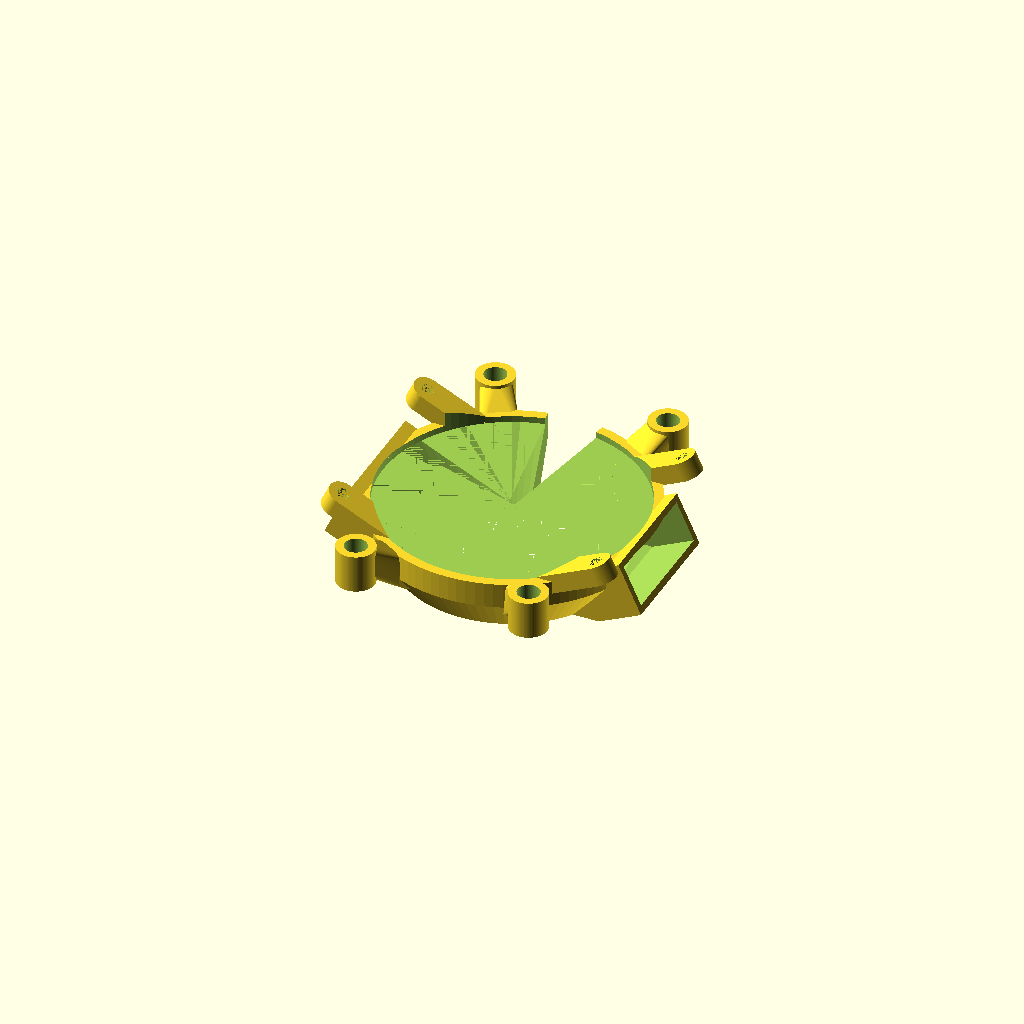
Cell 1: rendered with the file's own defaults.
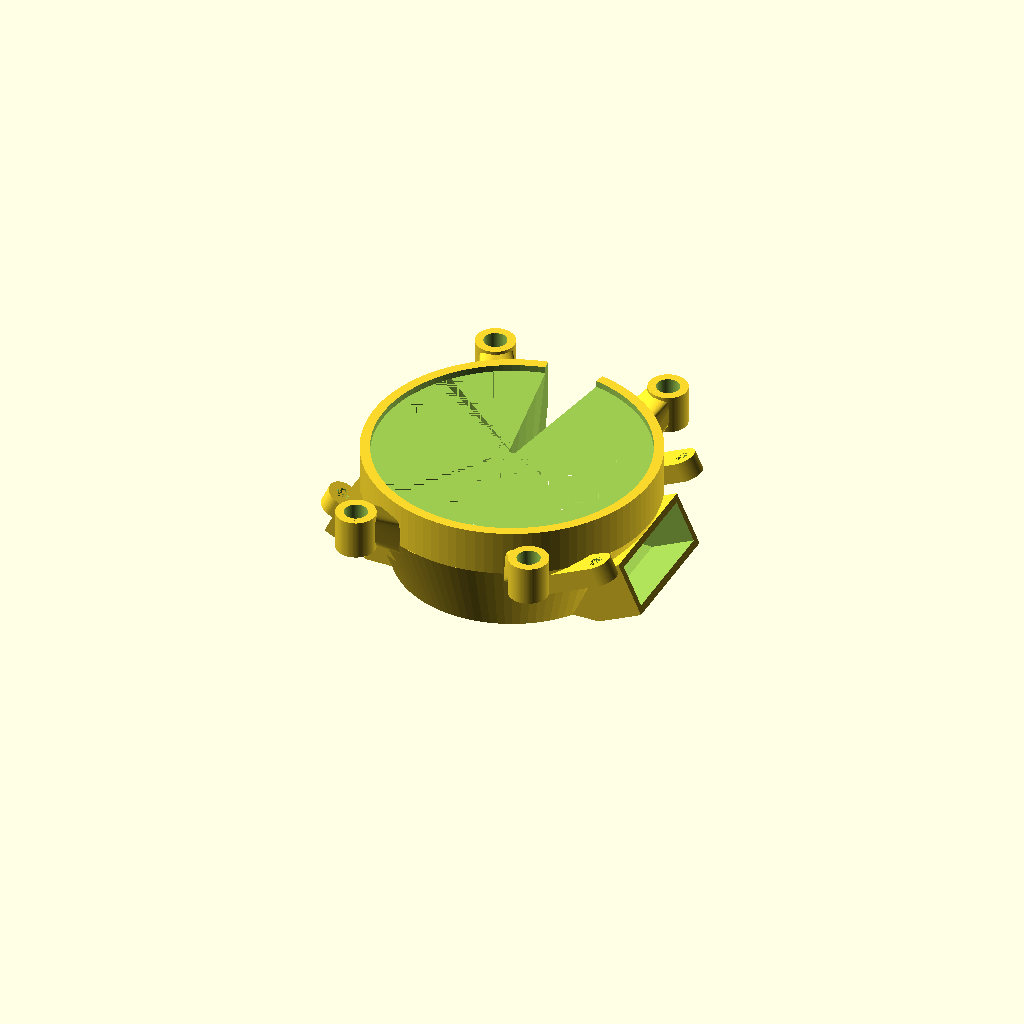
Cell 2: HEIGHT = 12 (everything else at default).
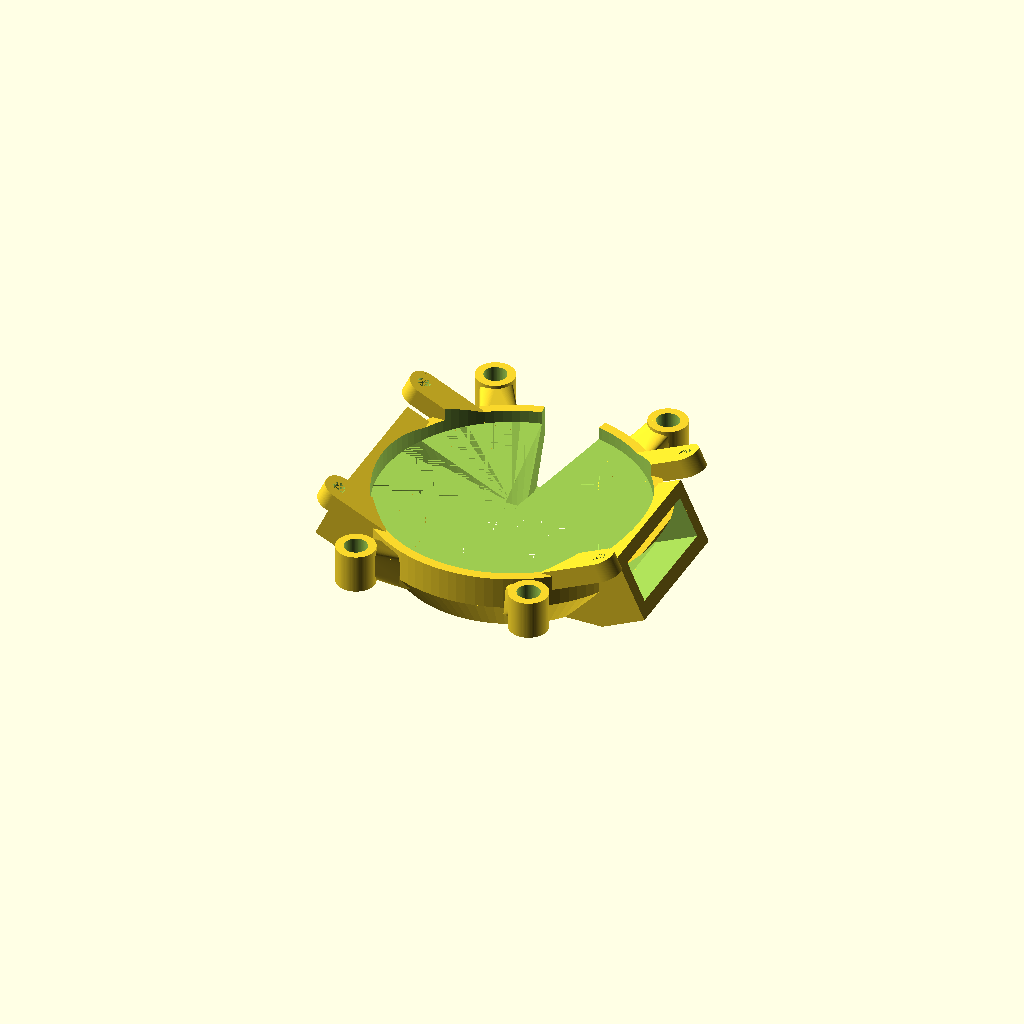
Cell 3: WALL_THICKNESS = 2 (everything else at default).
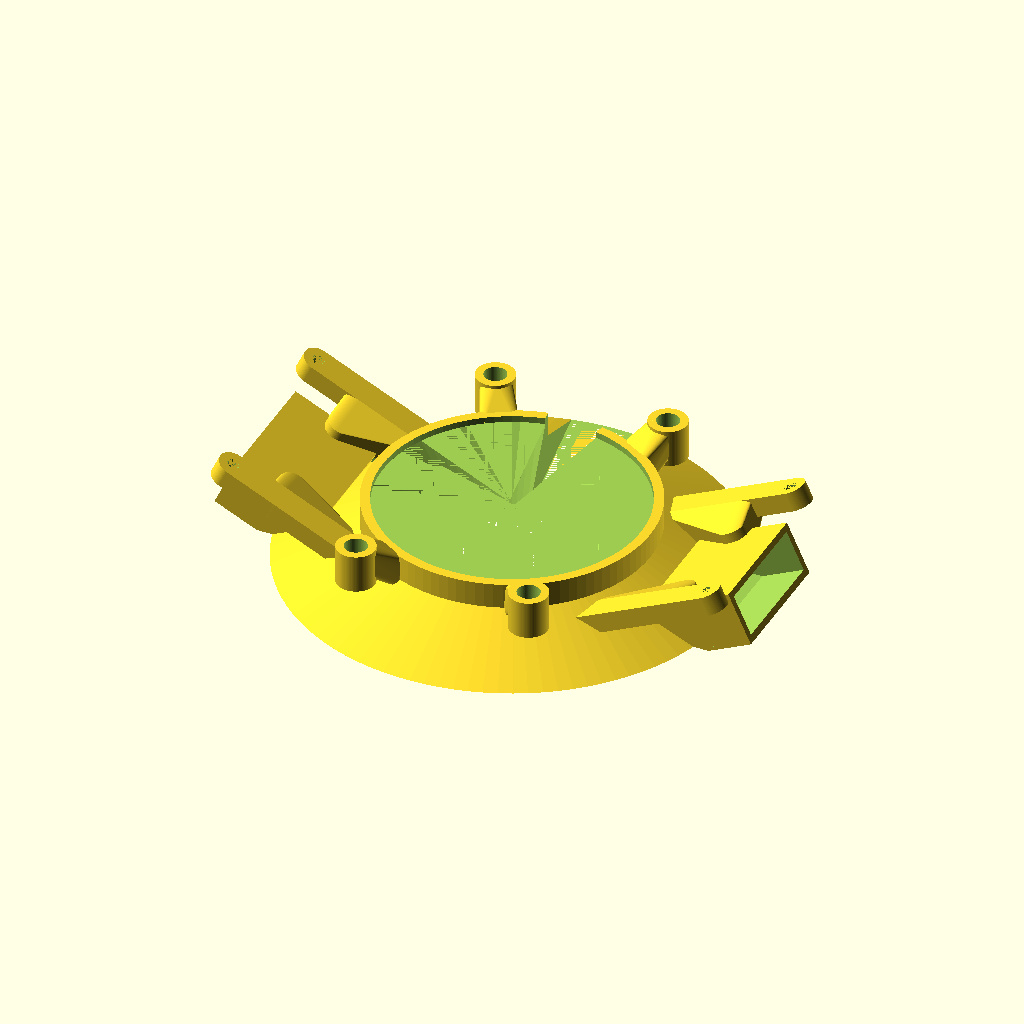
Cell 4: COOLER_DIA_BOT = 70 (everything else at default).
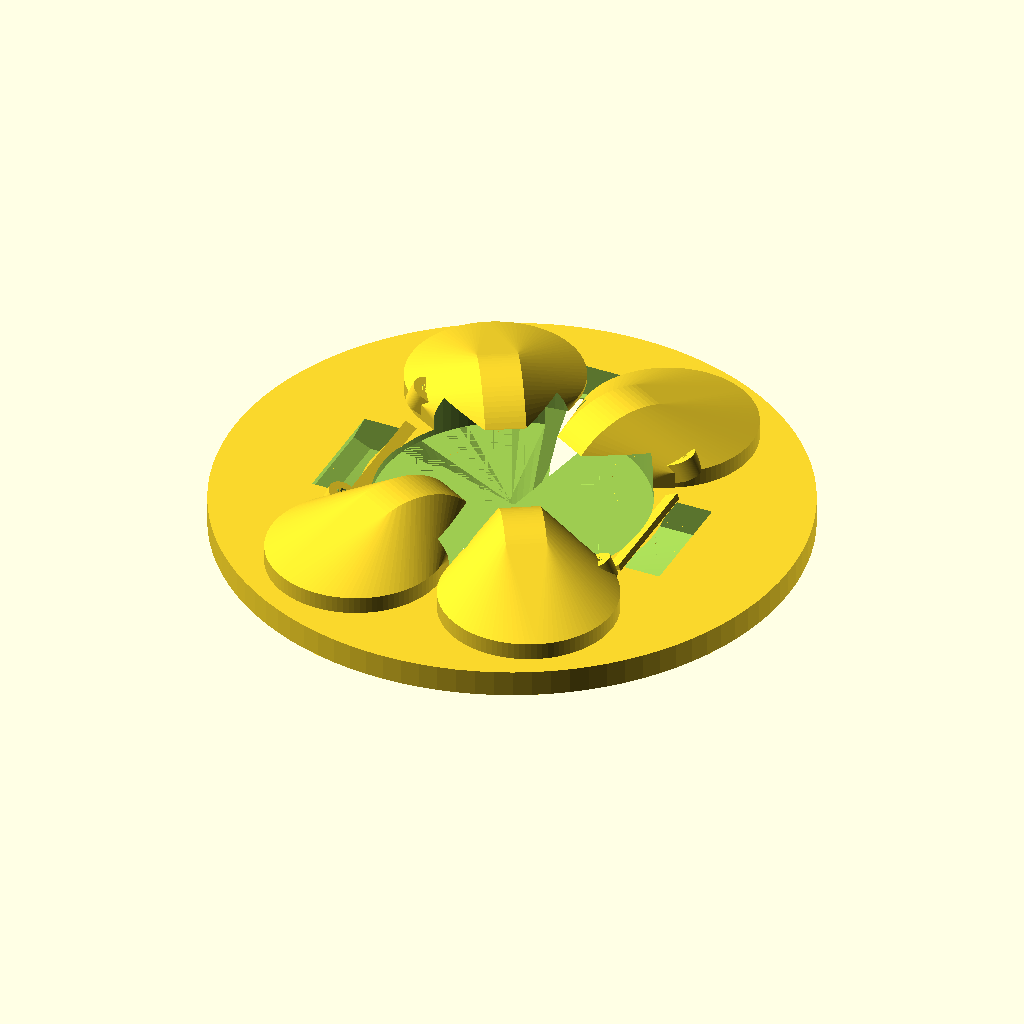
Cell 5: COOLER_DIA_TOP = 88 (everything else at default).
All cells are drawn from one camera (rotation 55°, 0°, 25°, orthographic, colour scheme Cornfield), so only the parameter changes between them.
OpenSCAD source file 3d-printer-parts/delta-cooler.scad:
HEIGHT = 6;
WALL_THICKNESS = 1;

COOLER_DIA_BOT = 35;
COOLER_DIA_TOP = 44;

EXCLUSION_DIA_BOT = 23;
EXCLUSION_DIA_TOP = 35;

PORT_ANGLE = 25;
PORT_SPACING_ANGLES = [90, -90];
PORT_DUCT_LENGTH = 18;
PORT_DUCT_WIDTH = 6.5;
PORT_LENGTH = PORT_DUCT_LENGTH + 2 * WALL_THICKNESS;
PORT_WIDTH = PORT_DUCT_WIDTH + 2 * WALL_THICKNESS;
PORT_DEPTH = 35 * sin(PORT_ANGLE);

ACCESS_SLOT = true;
ACCESS_SLOT_ANGLE = 20;

DUCT_HEIGHT = HEIGHT - WALL_THICKNESS;
EXCLUSION_DIA_AT_DUCT_HEIGHT = EXCLUSION_DIA_BOT + (EXCLUSION_DIA_TOP-EXCLUSION_DIA_BOT)*(DUCT_HEIGHT/HEIGHT);
DUCT_INNER_DIA_BOT = EXCLUSION_DIA_BOT + 2 * WALL_THICKNESS;
DUCT_INNER_DIA_TOP = EXCLUSION_DIA_AT_DUCT_HEIGHT + 2 * WALL_THICKNESS;
COOLER_DIA_AT_DUCT_HEIGHT = COOLER_DIA_BOT + (COOLER_DIA_TOP-COOLER_DIA_BOT)*(DUCT_HEIGHT/HEIGHT);
DUCT_OUTER_DIA_BOT = COOLER_DIA_BOT - 2 * WALL_THICKNESS;
DUCT_OUTER_DIA_TOP = COOLER_DIA_AT_DUCT_HEIGHT - 2 * WALL_THICKNESS;
DUCT_BAR_ANGLES = [180];
DUCT_BAR_WIDTH = 1.5;

FAN_HOLE_DIA = 2;
FAN_HOLE_SPACING = 30;
FAN_MOUNT_DIA = 4.5;
FAN_MOUNT_INNER_SPACING = 26;
FAN_MOUNT_OUTER_SPACING = 32;
FAN_MOUNT_THICKNESS = 3;
FAN_MOUNT_OFFSET = 1.5;

COOLER_MOUNT_ANGLE = 25;
COOLER_MOUNT_SPACING_ANGLES = [90-30, 90+30, -60, 240];
COOLER_MOUNT_DIA = 55;
COOLER_MOUNT_HOLE_DIA = 3.5;
COOLER_MOUNT_HEAD_DIA = 6;
COOLER_MOUNT_WIDTH = (COOLER_DIA_TOP - EXCLUSION_DIA_TOP)/2;
COOLER_MOUNT_LENGTH = 8.5;
COOLER_MOUNT_THICKNESS = 6;

$fn = 100;

module exclusion() {
  factor = 1.5;
  D = EXCLUSION_DIA_BOT + factor * (EXCLUSION_DIA_TOP - EXCLUSION_DIA_BOT);
  union() {
    cylinder(d1 = EXCLUSION_DIA_BOT, d2 = D, h = factor * HEIGHT);
    translate([0, 0, factor * HEIGHT])
    cylinder(d = D, h = HEIGHT);
  }
}

module fan_mount() {
  difference() {
    union() {
      hull() {
        translate([0, -PORT_DEPTH, FAN_MOUNT_OFFSET])
        cylinder(d = FAN_MOUNT_DIA, h = FAN_MOUNT_THICKNESS);
        translate([0, PORT_DEPTH/2, FAN_MOUNT_OFFSET])
        cylinder(d = FAN_MOUNT_DIA, h = FAN_MOUNT_THICKNESS);
      }
      hull () {
        translate([(FAN_MOUNT_OUTER_SPACING-PORT_LENGTH)/2, -WALL_THICKNESS, -FAN_MOUNT_THICKNESS + FAN_MOUNT_OFFSET])
        cylinder(d = FAN_MOUNT_DIA, h = FAN_MOUNT_THICKNESS + WALL_THICKNESS);

        translate([0, -WALL_THICKNESS, FAN_MOUNT_OFFSET])
        cylinder(d = FAN_MOUNT_DIA, h = FAN_MOUNT_THICKNESS);

        translate([0, -PORT_DEPTH, FAN_MOUNT_OFFSET])
        cylinder(d = FAN_MOUNT_DIA, h = FAN_MOUNT_THICKNESS);
      }
    }

    translate([0, PORT_DEPTH/2, FAN_MOUNT_OFFSET])
    cylinder(d = FAN_HOLE_DIA, h = FAN_MOUNT_THICKNESS);
  }
}

module port_duct() {
  intersection() {
    rotate([PORT_ANGLE, 0, 0])
    translate([-PORT_DUCT_LENGTH/2, -PORT_DEPTH, 0])
    cube([PORT_DUCT_LENGTH, PORT_DEPTH * 2, PORT_DUCT_WIDTH]);

    translate([0, 0, WALL_THICKNESS])
    cylinder(d = COOLER_DIA_TOP * 2, h = 3 * HEIGHT);
  }
}

module port() {
  intersection() {
    rotate([PORT_ANGLE, 0, 0])
    union() {
      translate([-PORT_LENGTH/2, -PORT_DEPTH/2, 0])
      cube([PORT_LENGTH, PORT_DEPTH, PORT_WIDTH]);

      translate([-(FAN_MOUNT_INNER_SPACING + FAN_MOUNT_OUTER_SPACING)/4, 0, PORT_WIDTH - WALL_THICKNESS])
      fan_mount();

      translate([(FAN_MOUNT_INNER_SPACING + FAN_MOUNT_OUTER_SPACING)/4, 0, PORT_WIDTH - WALL_THICKNESS])
      mirror([1, 0, 0])
      fan_mount();
    }

    cylinder(d = COOLER_DIA_TOP * 2, h = 3 * HEIGHT);
  }
}

module access_slot_duct() {
  hull() {
    rotate([0, 0, -ACCESS_SLOT_ANGLE/2])
    translate([-WALL_THICKNESS/2, 0, 0])
    cube(size = [WALL_THICKNESS, COOLER_DIA_BOT, 2 * HEIGHT]);

    rotate([0, 0, ACCESS_SLOT_ANGLE/2])
    translate([-WALL_THICKNESS/2, 0, 0])
    cube(size = [WALL_THICKNESS, COOLER_DIA_BOT, 2 * HEIGHT]);
  }
}

module duct_base() {
  cylinder(d1 = DUCT_OUTER_DIA_BOT, d2 = DUCT_OUTER_DIA_TOP, h = DUCT_HEIGHT);
}

module access_slot() {
  union() {
    translate([WALL_THICKNESS, 0, 0])
    rotate([0, 0, -ACCESS_SLOT_ANGLE/2])
    translate([-WALL_THICKNESS/2, 0, 0])
    cube(size = [WALL_THICKNESS, COOLER_DIA_BOT, HEIGHT]);
    translate([-WALL_THICKNESS, 0, 0])
    rotate([0, 0, ACCESS_SLOT_ANGLE/2])
    translate([-WALL_THICKNESS/2, 0, 0])
    cube(size = [WALL_THICKNESS, COOLER_DIA_BOT, HEIGHT]);
  }
}

module duct() {
  union() {
    difference() {
      union() {
        duct_base();
        for(a = PORT_SPACING_ANGLES) {
          rotate([0, 0, a])
          translate([0, COOLER_DIA_BOT/2 - WALL_THICKNESS * 1.5, 0])
          port_duct();
        }
      }

      cylinder(d1 = DUCT_INNER_DIA_BOT, d2 = DUCT_INNER_DIA_BOT + 2.5 * (DUCT_INNER_DIA_TOP - DUCT_INNER_DIA_BOT), h = 2.5 * DUCT_HEIGHT);

      for(a = DUCT_BAR_ANGLES) {
        rotate([0, 0, a])
        translate([-DUCT_BAR_WIDTH/2, 0, 0])
        cube([DUCT_BAR_WIDTH, DUCT_OUTER_DIA_BOT, WALL_THICKNESS]);
      }

      if(ACCESS_SLOT) {
        access_slot();
      }
    }
    if(ACCESS_SLOT) {
      access_slot_duct();
    }
  }
}

module mount() {
  translate([COOLER_MOUNT_LENGTH * cos(COOLER_MOUNT_ANGLE), 0, 0])
  rotate([0, COOLER_MOUNT_ANGLE, 0])
  difference() {
    union() {
      hull() {
        translate([-COOLER_MOUNT_LENGTH, 0, 0])
        rotate([0, -COOLER_MOUNT_ANGLE, 0])
        cylinder(d = COOLER_MOUNT_WIDTH, h = COOLER_MOUNT_THICKNESS/2);
        rotate([90, 0, 0])
        translate([0, 0, -COOLER_MOUNT_THICKNESS/2])
        cylinder(d = COOLER_MOUNT_WIDTH, h = COOLER_MOUNT_THICKNESS);
      }
      translate([-COOLER_MOUNT_LENGTH, 0, 0])
      rotate([0, -COOLER_MOUNT_ANGLE, 0])
      translate([0, 0, -COOLER_MOUNT_THICKNESS/2])
      cylinder(d = COOLER_MOUNT_HEAD_DIA, h = COOLER_MOUNT_THICKNESS);
    }
    translate([-COOLER_MOUNT_LENGTH, 0, 0])
    rotate([0, -COOLER_MOUNT_ANGLE, 0])
    translate([0, 0, -COOLER_MOUNT_THICKNESS])
    cylinder(d = COOLER_MOUNT_HOLE_DIA, h = 2*COOLER_MOUNT_THICKNESS);
  }
}

module body() {
  union() {
    cylinder(d1 = COOLER_DIA_BOT, d2 = COOLER_DIA_TOP, h = HEIGHT);
    translate([0, 0, HEIGHT])
    cylinder(d = COOLER_DIA_TOP, h = HEIGHT/2 + WALL_THICKNESS);
    for(a = PORT_SPACING_ANGLES) {
      rotate([0, 0, a])
      translate([0, COOLER_DIA_BOT/2 + WALL_THICKNESS, 0])
      port();
    }
    for(a = COOLER_MOUNT_SPACING_ANGLES) {
      rotate([0, 0,  a])
      translate([-COOLER_MOUNT_DIA/2, 0, HEIGHT])
      mount();
    }
  }
}

module cooler() {
  difference() {
    body();
    exclusion();
    duct();
  }
}

cooler();
Parameter table extracted from the source (name, type, default, range or options):
HEIGHT: number, default 6
WALL_THICKNESS: number, default 1
COOLER_DIA_BOT: number, default 35
COOLER_DIA_TOP: number, default 44
EXCLUSION_DIA_BOT: number, default 23
EXCLUSION_DIA_TOP: number, default 35
PORT_ANGLE: number, default 25
PORT_SPACING_ANGLES: vector, default [90, -90]
PORT_DUCT_LENGTH: number, default 18
PORT_DUCT_WIDTH: number, default 6.5
ACCESS_SLOT: bool, default true
ACCESS_SLOT_ANGLE: number, default 20
DUCT_BAR_ANGLES: vector, default [180]
DUCT_BAR_WIDTH: number, default 1.5
FAN_HOLE_DIA: number, default 2
FAN_HOLE_SPACING: number, default 30
FAN_MOUNT_DIA: number, default 4.5
FAN_MOUNT_INNER_SPACING: number, default 26
FAN_MOUNT_OUTER_SPACING: number, default 32
FAN_MOUNT_THICKNESS: number, default 3
FAN_MOUNT_OFFSET: number, default 1.5
COOLER_MOUNT_ANGLE: number, default 25
COOLER_MOUNT_DIA: number, default 55
COOLER_MOUNT_HOLE_DIA: number, default 3.5
COOLER_MOUNT_HEAD_DIA: number, default 6
COOLER_MOUNT_LENGTH: number, default 8.5
COOLER_MOUNT_THICKNESS: number, default 6
